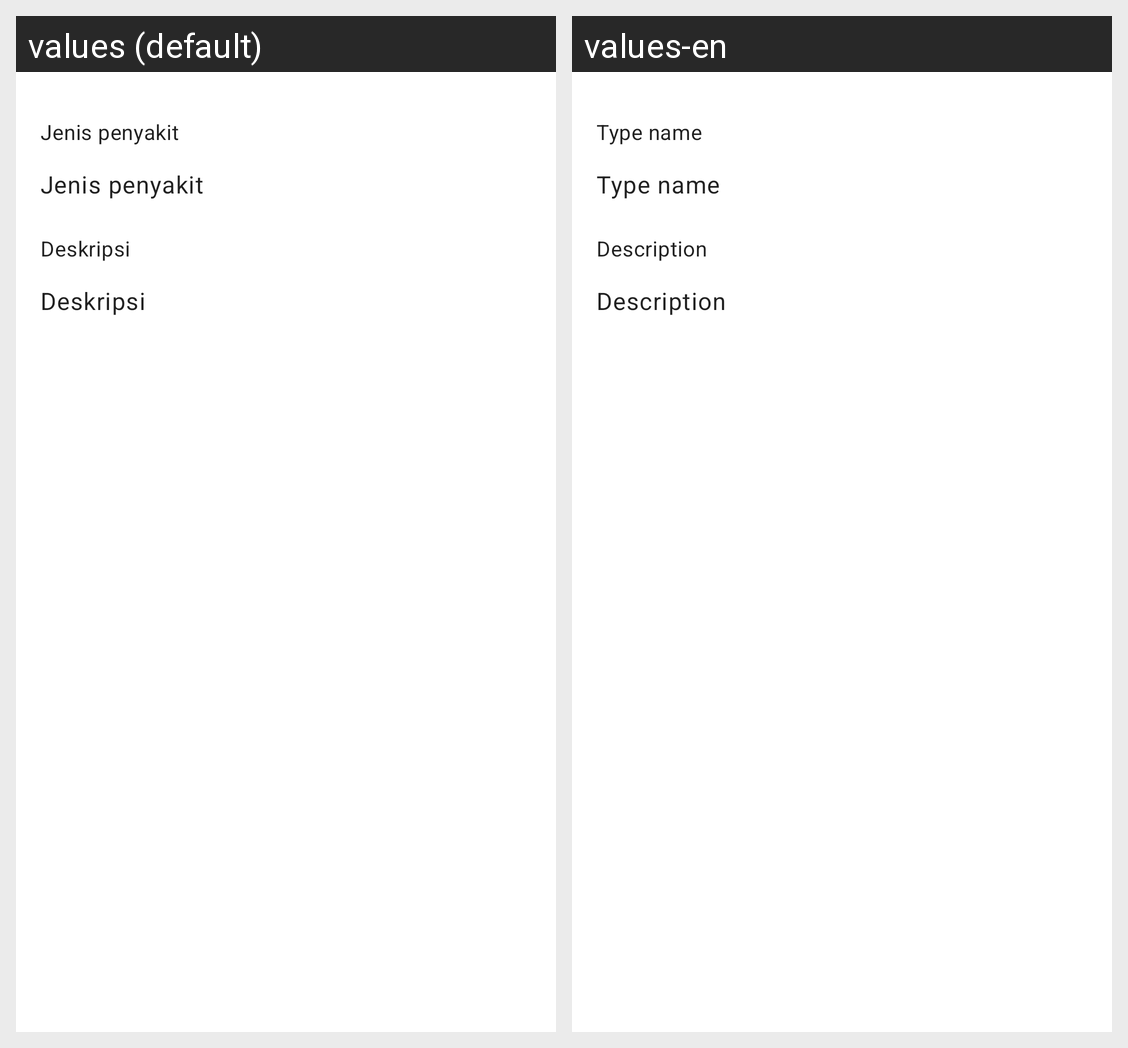

The Android screen above is rendered under two locales of the same app. Produce the string resources it draws, with the default and per-locale values.
Android screen res/layout/fragment_detail_patient_type.xml rendered under 2 locales, left to right: values (default), values-en. Device: Nexus 5 (rendered at 1080×1920; each locale shown at half size, 540×960, under a caption strip naming it); theme Theme.Sikarma.
Strings drawn on this screen, with the default value and each locale's value (text and hints the layout hard-codes, and strings that could not be matched under every locale, appear in the picture but are not listed):

title_type_name
  values: Jenis penyakit
  values-en: Type name

title_description
  values: Deskripsi
  values-en: Description
